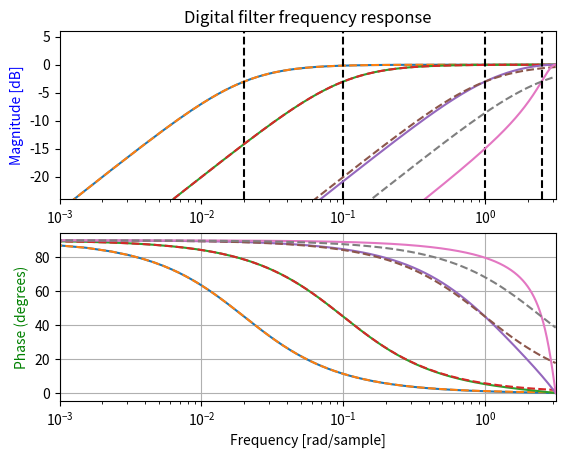

Reproduce this figure in Python.
import numpy as np
from scipy import signal
import matplotlib.pyplot as plt

#for this particular example, ignore div/0 
#in the np.log10 expression
np.seterr(divide = 'ignore') 

plotpoints = [0.02,0.1,1,2.5]

#init plots
fig, ax1 = plt.subplots(2)

# 1 sample delay: y[n] = beta * x[n] + alpha * y[n-1]
for i in plotpoints:
    bA = i
    aA = 1-bA

    g = np.tan(i/2)
    alpha = g/(1+g)

    bd = [1-alpha,alpha-1]      #--->Compute BLT coefficients
    ad = [1, (2*alpha - 1)]     #--->Compute BLT coefficients

    # Sampling frequency = 2*pi
    w, h = signal.freqz(bd, ad, worN=4096, fs=2*np.pi)
    ax1[0].plot(w, 20 * np.log10(abs(h)))

    # calculate the phase
    angles = np.angle(h)
    # Convert from radians to degrees:
    angles = ( angles * 180 ) / np.pi
    ax1[1].plot(w, angles)

    # Analog filter
    b, a = signal.iirfilter(1, bA, btype='highpass', analog=True)
    w, h = signal.freqs(b, a, worN=np.linspace(0,np.pi,4096))
    ax1[0].plot(w, 20 * np.log10(abs(h)), linestyle='dashed')

    # calculate the phase
    angles = np.angle(h)
    # Convert from radians to degrees:
    angles = ( angles * 180 ) / np.pi
    ax1[1].plot(w, angles, linestyle='dashed')

    #Plot -3dB lines
    ax1[0].axvline(x = i, ymin = 0, ymax = 1, color='black', linestyle='dashed')


ax1[0].set_ylim(-24,6)
ax1[0].set_ylabel('Magnitude [dB]', color='b')
ax1[0].set_xscale('log')
ax1[0].set_xlim(0.001,np.pi)
ax1[0].set_title('Digital filter frequency response')
ax1[1].set_ylabel('Phase (degrees)', color='g')
ax1[1].set_xlabel('Frequency [rad/sample]')
ax1[1].set_xscale('log')
ax1[1].set_xlim(0.001,np.pi)
ax1[1].grid()
plt.show()
